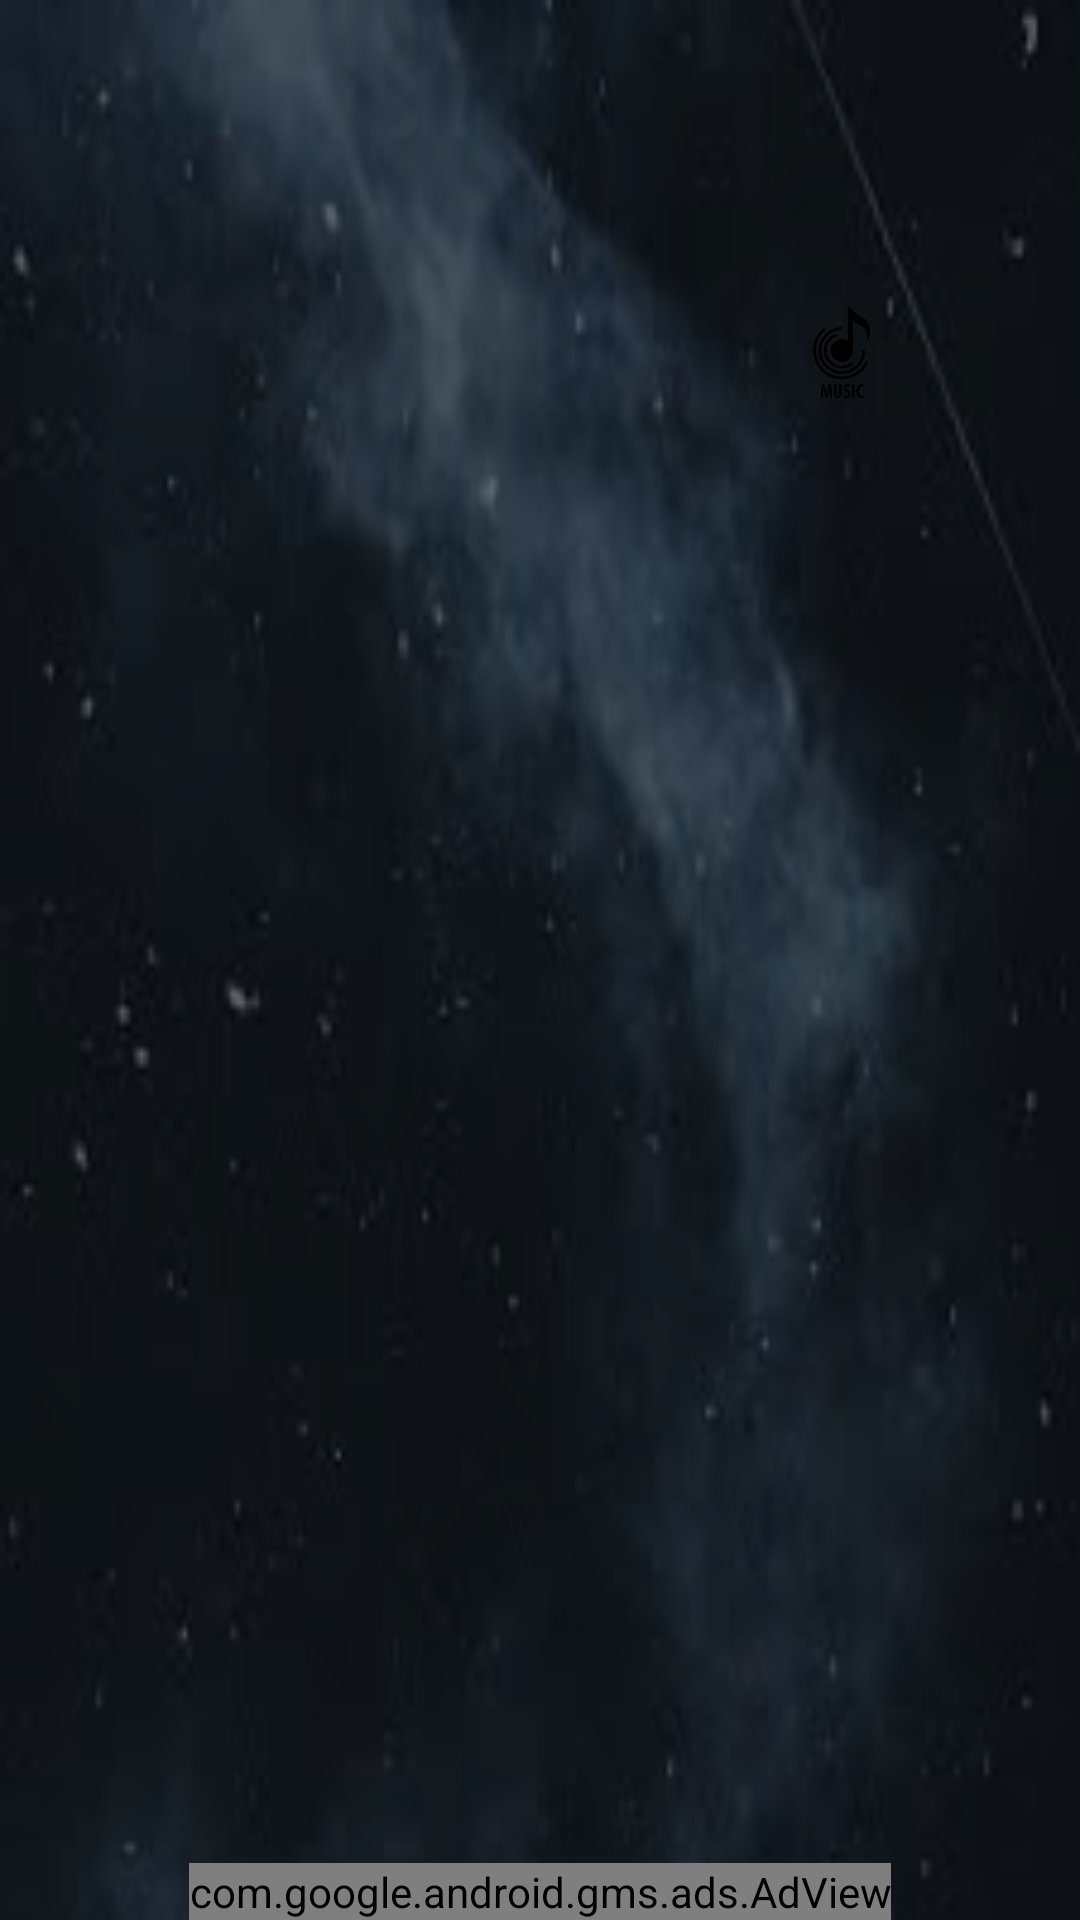

Produce the Android XML layout that renders to this screen, including the resource entries it uses.
<!-- AndroidManifest.xml: application theme Theme.MusicApp -->
<!-- res/layout/activity_main.xml -->
<?xml version="1.0" encoding="utf-8"?>
<RelativeLayout xmlns:android="http://schemas.android.com/apk/res/android"
    xmlns:tools="http://schemas.android.com/tools"
    android:layout_width="match_parent"
    android:layout_height="match_parent"
    xmlns:app="http://schemas.android.com/apk/res-auto"
    android:background="@drawable/bg"
    tools:context=".MainActivity">

    <View
        android:layout_width="match_parent"
        android:layout_height="match_parent"
        android:background="#9600080E" />
    <RelativeLayout
        android:id="@+id/banner_container"
        android:layout_width="match_parent"
        android:layout_height="60dp"
        android:orientation="vertical"
        android:layout_marginTop="5dp"
        app:layout_constraintBottom_toBottomOf="parent" />

    <RelativeLayout
        android:id="@+id/imageView"
        android:layout_width="wrap_content"
        android:layout_height="wrap_content"
        android:layout_alignParentEnd="true"
        android:layout_marginEnd="40dp"
        android:layout_marginTop="80dp">

        <View
            android:layout_width="80dp"
            android:layout_height="80dp"
            android:background="@drawable/shape"
            android:backgroundTint="@color/white" />

        <View
            android:layout_width="80dp"
            android:layout_height="80dp"
            android:background="@drawable/shape"
            android:backgroundTint="@color/white"
            android:rotation="90" />

        <ImageView
            android:layout_width="50dp"
            android:layout_height="40dp"
            android:layout_centerInParent="true"
            android:backgroundTint="@color/white"
            android:scaleType="centerCrop"
            android:src="@drawable/logo"
            app:tint="@color/black" />

    </RelativeLayout>





    <androidx.recyclerview.widget.RecyclerView
        android:id="@+id/recycler_view"
        android:layout_width="match_parent"
        android:layout_height="wrap_content"
       android:layout_below="@+id/imageView"
        android:layout_marginStart="10dp"
        android:layout_marginTop="42dp"
        android:layout_marginEnd="10dp"
        android:layout_marginBottom="60dp" />
    <com.google.android.gms.ads.AdView
        xmlns:ads="http://schemas.android.com/apk/res-auto"
        android:id="@+id/adView"
        android:layout_width="wrap_content"
        android:layout_height="wrap_content"
        android:layout_centerHorizontal="true"
        android:layout_alignParentBottom="true"
        ads:adSize="BANNER"
        ads:adUnitId="ca-app-pub-3940256099942544/6300978111">
    </com.google.android.gms.ads.AdView>
</RelativeLayout>
<!-- resources referenced by this layout -->
<resources>
  <color name="black">#FF000000</color>
  <color name="white">#FFFFFFFF</color>
  <!-- drawable bg: jpg bitmap (drawable, 4708 bytes) -->
  <!-- drawable logo: png bitmap (drawable, 49470 bytes) -->
  <style name="Theme.MusicApp" parent="Base.Theme.MusicApp" />
  <style name="Base.Theme.MusicApp" parent="Theme.Material3.DayNight.NoActionBar">
          
           <item name="colorPrimary">#494949</item>
           <item name="colorPrimaryDark">#494949</item>
      </style>
</resources>
